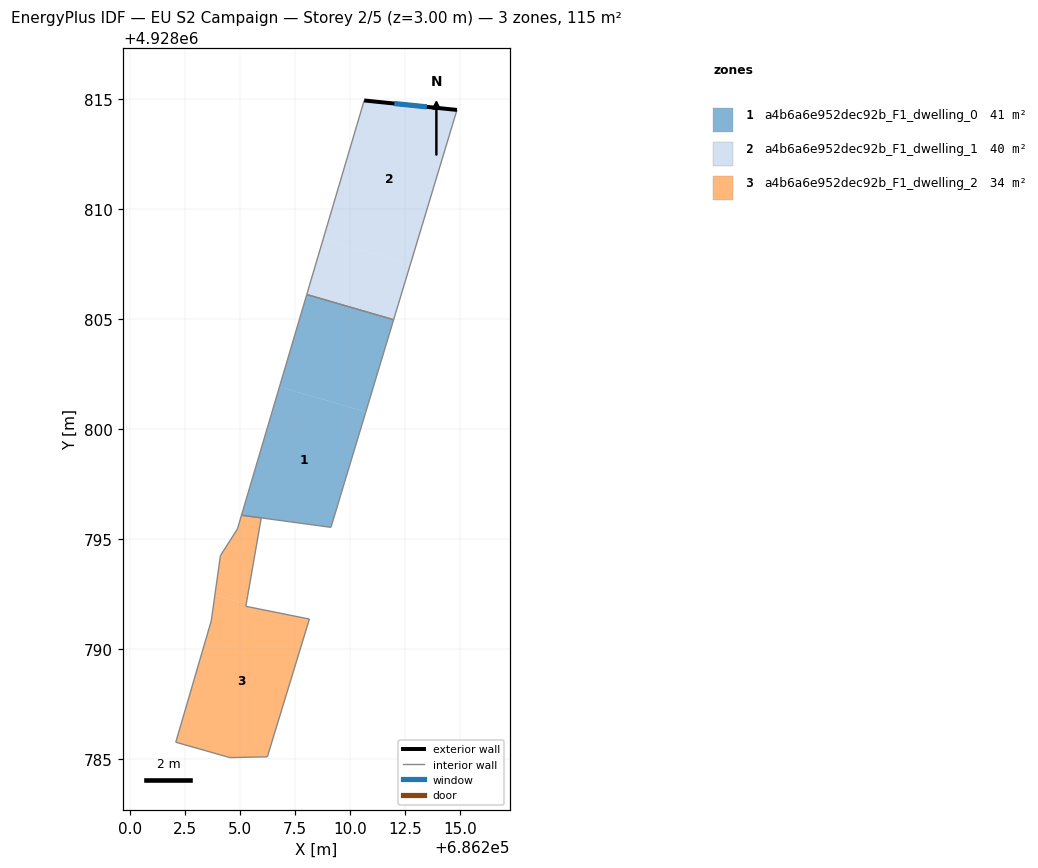
=== STOREY PLAN SPEC (per zone: floor XY polygon, exterior-wall plan segments, windows/doors) ===
zone 1: a4b6a6e952dec92b_F1_dwelling_0  (41.5 m²)
  floor: (686210.71, 4928800.79) (686209.13, 4928795.54) (686205.06, 4928796.09) (686206.79, 4928801.93)
  floor: (686211.98, 4928804.98) (686210.71, 4928800.79) (686206.79, 4928801.93) (686208.03, 4928806.12)
  interior walls: 4
zone 2: a4b6a6e952dec92b_F1_dwelling_1  (39.7 m²)
  floor: (686214.86, 4928814.52) (686212.74, 4928807.50) (686208.78, 4928808.65) (686210.64, 4928814.95)
  floor: (686212.74, 4928807.50) (686211.98, 4928804.98) (686208.03, 4928806.13) (686208.78, 4928808.65)
  exterior wall: (686214.86, 4928814.52) – (686210.64, 4928814.95)  [4.2 m]
    window: (686213.49, 4928814.66) – (686212.01, 4928814.81)  [1.6 m²]
  interior walls: 3
zone 3: a4b6a6e952dec92b_F1_dwelling_2  (34.0 m²)
  floor: (686208.15, 4928791.37) (686206.24, 4928785.11) (686204.54, 4928785.07) (686202.07, 4928785.77) (686203.69, 4928791.29) (686203.85, 4928792.47) (686205.28, 4928792.05) (686205.26, 4928791.95)
  floor: (686205.96, 4928795.97) (686205.28, 4928792.05) (686203.85, 4928792.47) (686204.10, 4928794.26) (686204.88, 4928795.46) (686205.06, 4928796.09)
  interior walls: 10

=== DERIVED (storey summary) ===
Building: EU S2 Campaign
Storey: 2 of 5  (floor level z = 3.00 m)
Storey gross floor area: 115.2 m²
Zones on this storey: 3
  - a4b6a6e952dec92b_F1_dwelling_0: floor 41.5 m²
  - a4b6a6e952dec92b_F1_dwelling_1: floor 39.7 m²; exterior wall 4.2 m (12.7 m²); 1 window(s) 1.6 m²; WWR 12.2%
  - a4b6a6e952dec92b_F1_dwelling_2: floor 34.0 m²
Zone adjacency (shared interzone walls):
  - a4b6a6e952dec92b_F1_dwelling_0 ↔ a4b6a6e952dec92b_F1_dwelling_1